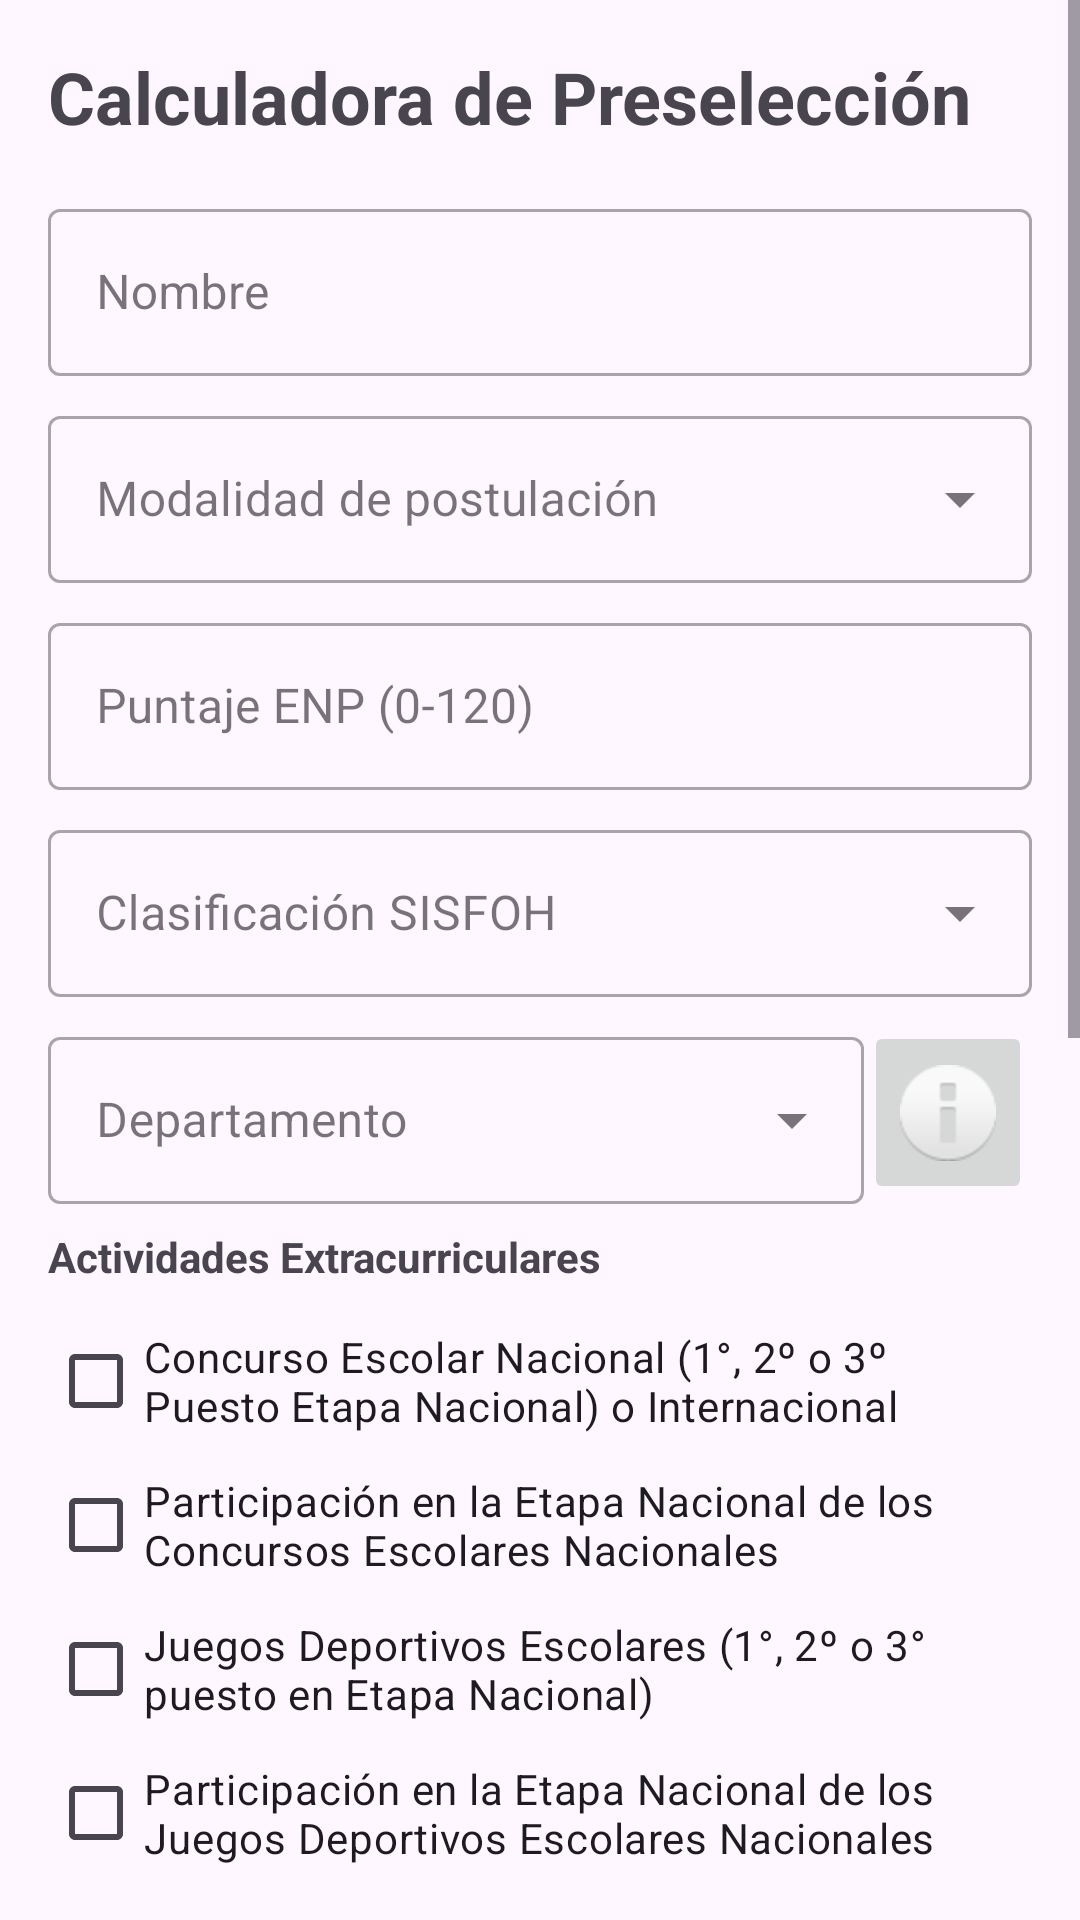

This screen was rendered from an Android layout file. Write that file and the resources it references.
<!-- AndroidManifest.xml: application theme Theme.Beca18Calculator -->
<!-- res/layout/activity_preselection_calculator.xml -->
<?xml version="1.0" encoding="utf-8"?>
<ScrollView
    xmlns:android="http://schemas.android.com/apk/res/android"
    xmlns:app="http://schemas.android.com/apk/res-auto"
    android:layout_width="match_parent"
    android:layout_height="match_parent">

    <LinearLayout
        android:layout_width="match_parent"
        android:layout_height="wrap_content"
        android:orientation="vertical"
        android:padding="16dp">

        <TextView
            android:layout_width="wrap_content"
            android:layout_height="wrap_content"
            android:text="Calculadora de Preselección"
            android:textSize="24sp"
            android:textStyle="bold"
            android:layout_marginBottom="16dp"/>

        <com.google.android.material.textfield.TextInputLayout
            android:layout_width="match_parent"
            android:layout_height="wrap_content"
            android:hint="Nombre"
            style="@style/Widget.MaterialComponents.TextInputLayout.OutlinedBox"
            android:layout_marginBottom="8dp">

            <com.google.android.material.textfield.TextInputEditText
                android:id="@+id/nameInput"
                android:layout_width="match_parent"
                android:layout_height="wrap_content"
                android:inputType="textPersonName"/>

        </com.google.android.material.textfield.TextInputLayout>

        <com.google.android.material.textfield.TextInputLayout
            android:layout_width="match_parent"
            android:layout_height="wrap_content"
            android:hint="Modalidad de postulación"
            style="@style/Widget.MaterialComponents.TextInputLayout.OutlinedBox.ExposedDropdownMenu"
            android:layout_marginBottom="8dp">

            <AutoCompleteTextView
                android:id="@+id/modalitySpinner"
                android:layout_width="match_parent"
                android:layout_height="wrap_content"
                android:inputType="none"/>

        </com.google.android.material.textfield.TextInputLayout>

        
        <LinearLayout
            android:id="@+id/eibOptionsLayout"
            android:layout_width="match_parent"
            android:layout_height="wrap_content"
            android:orientation="vertical"
            android:visibility="gone">

            <com.google.android.material.textfield.TextInputLayout
                android:layout_width="match_parent"
                android:layout_height="wrap_content"
                android:hint="Lengua originaria"
                style="@style/Widget.MaterialComponents.TextInputLayout.OutlinedBox.ExposedDropdownMenu"
                android:layout_marginBottom="8dp">

                <AutoCompleteTextView
                    android:id="@+id/eibLanguageSpinner"
                    android:layout_width="match_parent"
                    android:layout_height="wrap_content"
                    android:inputType="none"/>

            </com.google.android.material.textfield.TextInputLayout>
        </LinearLayout>

        <com.google.android.material.textfield.TextInputLayout
            android:layout_width="match_parent"
            android:layout_height="wrap_content"
            android:hint="Puntaje ENP (0-120)"
            style="@style/Widget.MaterialComponents.TextInputLayout.OutlinedBox"
            android:layout_marginBottom="8dp">

            <com.google.android.material.textfield.TextInputEditText
                android:id="@+id/enpInput"
                android:layout_width="match_parent"
                android:layout_height="wrap_content"
                android:inputType="number"/>

        </com.google.android.material.textfield.TextInputLayout>

        <com.google.android.material.textfield.TextInputLayout
            android:layout_width="match_parent"
            android:layout_height="wrap_content"
            android:hint="Clasificación SISFOH"
            style="@style/Widget.MaterialComponents.TextInputLayout.OutlinedBox.ExposedDropdownMenu"
            android:layout_marginBottom="8dp">

            <AutoCompleteTextView
                android:id="@+id/sisfohSpinner"
                android:layout_width="match_parent"
                android:layout_height="wrap_content"
                android:inputType="none"/>

        </com.google.android.material.textfield.TextInputLayout>

        <LinearLayout
            android:layout_width="match_parent"
            android:layout_height="wrap_content"
            android:orientation="horizontal"
            android:layout_marginBottom="8dp">

            <com.google.android.material.textfield.TextInputLayout
                android:layout_width="0dp"
                android:layout_height="wrap_content"
                android:layout_weight="1"
                android:hint="Departamento"
                style="@style/Widget.MaterialComponents.TextInputLayout.OutlinedBox.ExposedDropdownMenu">

                <AutoCompleteTextView
                    android:id="@+id/departmentSpinner"
                    android:layout_width="match_parent"
                    android:layout_height="wrap_content"
                    android:inputType="none"/>

            </com.google.android.material.textfield.TextInputLayout>

            <ImageButton
                android:id="@+id/quintilInfoButton"
                android:layout_width="wrap_content"
                android:layout_height="match_parent"
                android:src="@android:drawable/ic_dialog_info"
                android:contentDescription="Información de quintiles"/>

        </LinearLayout>

        <TextView
            android:layout_width="wrap_content"
            android:layout_height="wrap_content"
            android:text="Actividades Extracurriculares"
            android:textStyle="bold"
            android:layout_marginBottom="8dp"/>

        <CheckBox
            android:id="@+id/concursoNacionalCheckbox"
            android:layout_width="match_parent"
            android:layout_height="wrap_content"
            android:text="Concurso Escolar Nacional (1°, 2º o 3º Puesto Etapa Nacional) o Internacional"/>

        <CheckBox
            android:id="@+id/concursoParticipacionCheckbox"
            android:layout_width="match_parent"
            android:layout_height="wrap_content"
            android:text="Participación en la Etapa Nacional de los Concursos Escolares Nacionales"/>

        <CheckBox
            android:id="@+id/juegosNacionalesCheckbox"
            android:layout_width="match_parent"
            android:layout_height="wrap_content"
            android:text="Juegos Deportivos Escolares (1°, 2º o 3° puesto en Etapa Nacional)"/>

        <CheckBox
            android:id="@+id/juegosParticipacionCheckbox"
            android:layout_width="match_parent"
            android:layout_height="wrap_content"
            android:text="Participación en la Etapa Nacional de los Juegos Deportivos Escolares Nacionales"
            android:layout_marginBottom="16dp"/>

        <TextView
            android:layout_width="wrap_content"
            android:layout_height="wrap_content"
            android:text="Otras condiciones priorizables"
            android:textStyle="bold"
            android:layout_marginBottom="8dp"/>

        <CheckBox
            android:id="@+id/discapacidadCheckbox"
            android:layout_width="match_parent"
            android:layout_height="wrap_content"
            android:text="Discapacidad"/>

        <CheckBox
            android:id="@+id/bomberosCheckbox"
            android:layout_width="match_parent"
            android:layout_height="wrap_content"
            android:text="Bomberos activos e hijos de bomberos"/>

        <CheckBox
            android:id="@+id/voluntariosCheckbox"
            android:layout_width="match_parent"
            android:layout_height="wrap_content"
            android:text="Voluntarios reconocidos por el MIMP"/>

        <CheckBox
            android:id="@+id/comunidadNativaCheckbox"
            android:layout_width="match_parent"
            android:layout_height="wrap_content"
            android:text="Pertenencia a Comunidad Nativa Amazónica o Población Afroperuana"/>

        <CheckBox
            android:id="@+id/metalesPesadosCheckbox"
            android:layout_width="match_parent"
            android:layout_height="wrap_content"
            android:text="Población expuesta a metales pesados y otras sustancias químicas"/>

        <CheckBox
            android:id="@+id/poblacionBeneficiariaCheckbox"
            android:layout_width="match_parent"
            android:layout_height="wrap_content"
            android:text="Población beneficiaria (Res. Suprema Nº 264-2022-JUS)"/>

        <CheckBox
            android:id="@+id/orfandadCheckbox"
            android:layout_width="match_parent"
            android:layout_height="wrap_content"
            android:text="Población beneficiaria de la Ley N° 31405 (orfandad)"/>

        <CheckBox
            android:id="@+id/desproteccionCheckbox"
            android:layout_width="match_parent"
            android:layout_height="wrap_content"
            android:text="Desprotección familiar"/>

        <CheckBox
            android:id="@+id/agenteSaludCheckbox"
            android:layout_width="match_parent"
            android:layout_height="wrap_content"
            android:text="Agente Comunitario de Salud"/>

        <LinearLayout
            android:layout_width="match_parent"
            android:layout_height="wrap_content"
            android:orientation="horizontal"
            android:layout_marginTop="16dp">

            <Button
                android:id="@+id/calculateButton"
                android:layout_width="0dp"
                android:layout_height="wrap_content"
                android:layout_weight="1"
                android:text="Calcular Puntaje"/>

            <Button
                android:id="@+id/clearButton"
                android:layout_width="0dp"
                android:layout_height="wrap_content"
                android:layout_weight="1"
                android:text="Limpiar"
                android:layout_marginStart="8dp"/>

        </LinearLayout>

    </LinearLayout>
</ScrollView>
<!-- resources referenced by this layout -->
<resources>
  <style name="Theme.Beca18Calculator" parent="Base.Theme.Beca18Calculator" />
  <style name="Base.Theme.Beca18Calculator" parent="Theme.Material3.DayNight.NoActionBar">
          
          
      </style>
</resources>
